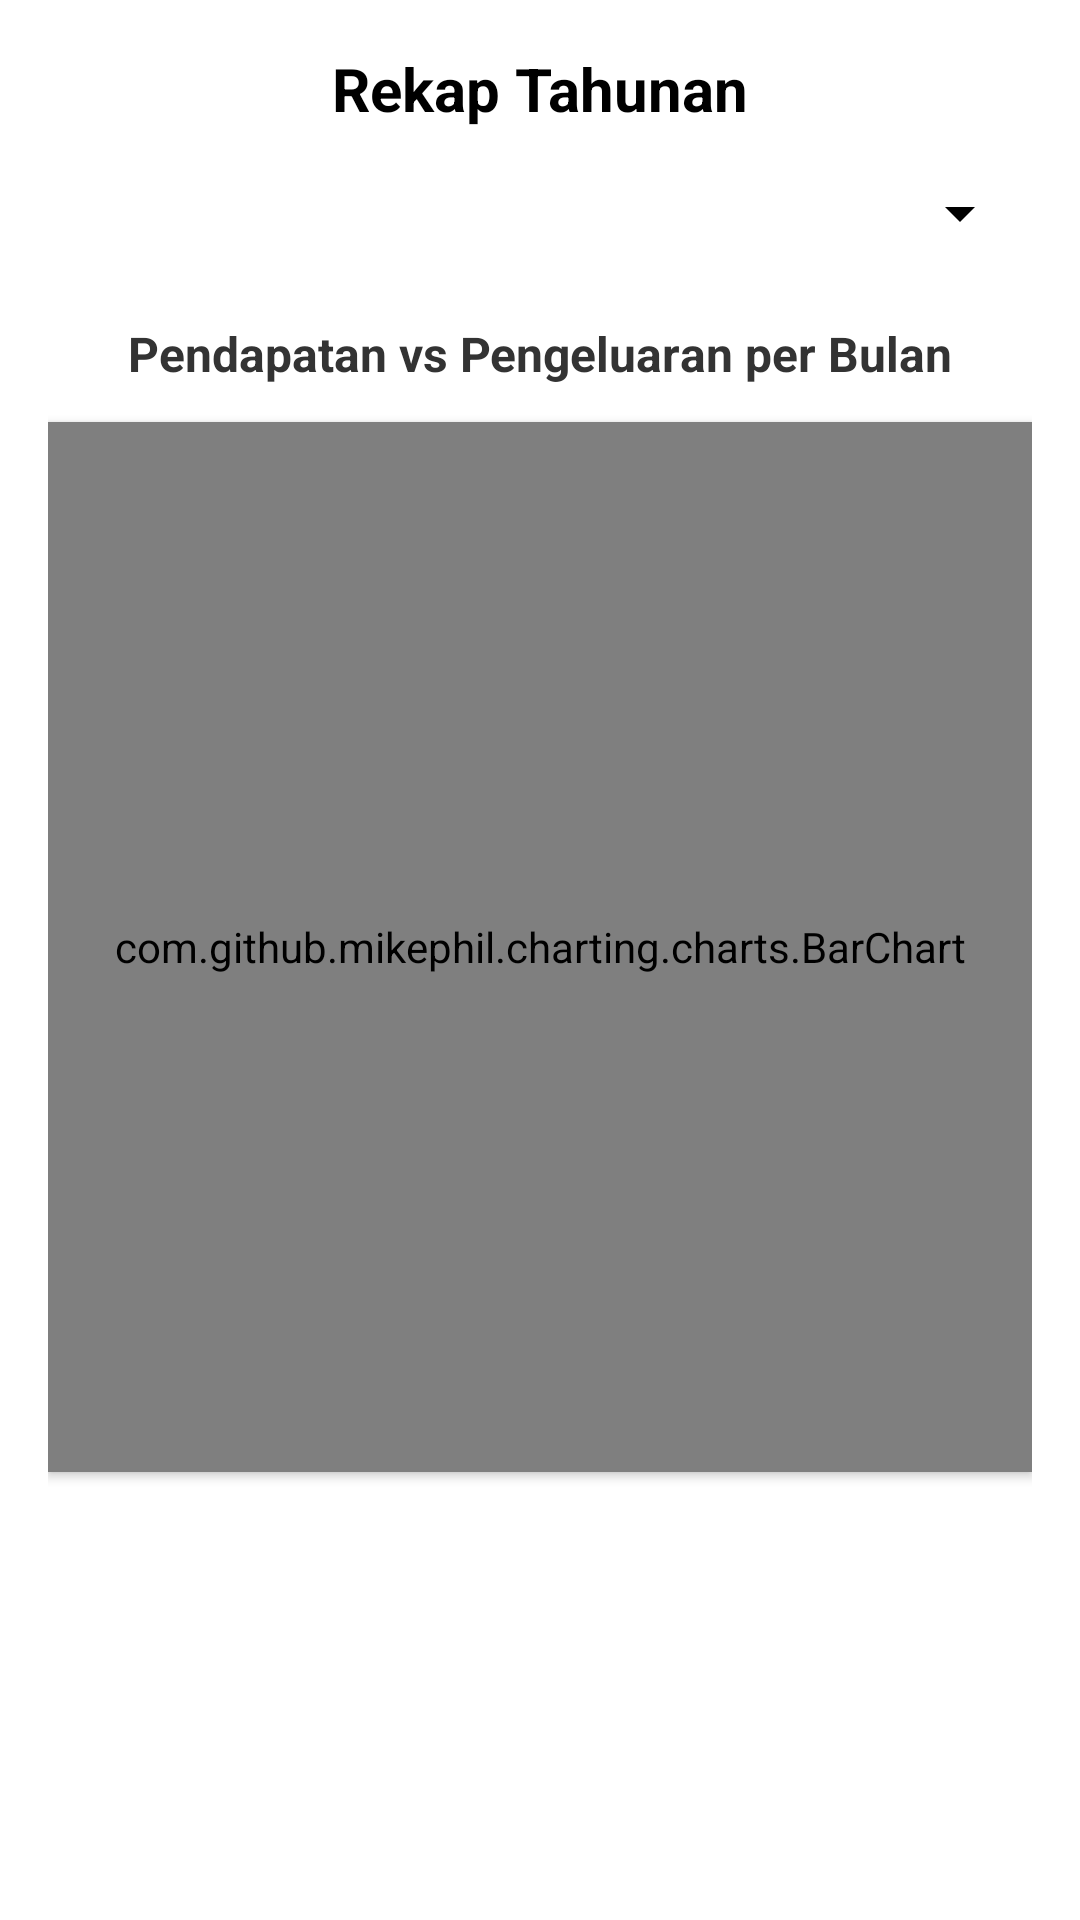

Android layout source for this screen:
<!-- AndroidManifest.xml: application theme Theme.CashflowReportApp -->
<!-- res/layout/fragment_recap.xml -->
<?xml version="1.0" encoding="utf-8"?>
<LinearLayout xmlns:android="http://schemas.android.com/apk/res/android"
    xmlns:app="http://schemas.android.com/apk/res-auto"
    android:id="@+id/layoutRecap"
    android:layout_width="match_parent"
    android:layout_height="match_parent"
    android:orientation="vertical"
    android:padding="16dp"
    android:gravity="center_horizontal"
    android:background="#FFFFFF">

    <TextView
        android:id="@+id/tvTitle"
        android:layout_width="wrap_content"
        android:layout_height="wrap_content"
        android:text="Rekap Tahunan"
        android:textSize="20sp"
        android:textStyle="bold"
        android:textColor="#000000"
        android:layout_marginBottom="16dp" />

    <Spinner
        android:id="@+id/spinnerYear"
        android:layout_width="match_parent"
        android:layout_height="wrap_content"
        android:layout_marginBottom="24dp"
        android:spinnerMode="dropdown"
        android:backgroundTint="@color/black" />

    <TextView
        android:id="@+id/tvBarTitle"
        android:layout_width="wrap_content"
        android:layout_height="wrap_content"
        android:text="Pendapatan vs Pengeluaran per Bulan"
        android:textStyle="bold"
        android:textSize="16sp"
        android:textColor="#333333"
        android:layout_marginBottom="12dp" />

    <com.github.mikephil.charting.charts.BarChart
        android:id="@+id/barChart"
        android:layout_width="match_parent"
        android:layout_height="350dp"
        android:layout_marginBottom="24dp"
        android:background="#F8F9FA"
        android:elevation="2dp"
        android:padding="8dp" />

</LinearLayout>
<!-- resources referenced by this layout -->
<resources>
  <color name="black">#FF000000</color>
  <style name="Theme.CashflowReportApp" parent="Base.Theme.CashflowReportApp" />
  <style name="Base.Theme.CashflowReportApp" parent="Theme.Material3.DayNight.NoActionBar">
          
          
      </style>
</resources>
